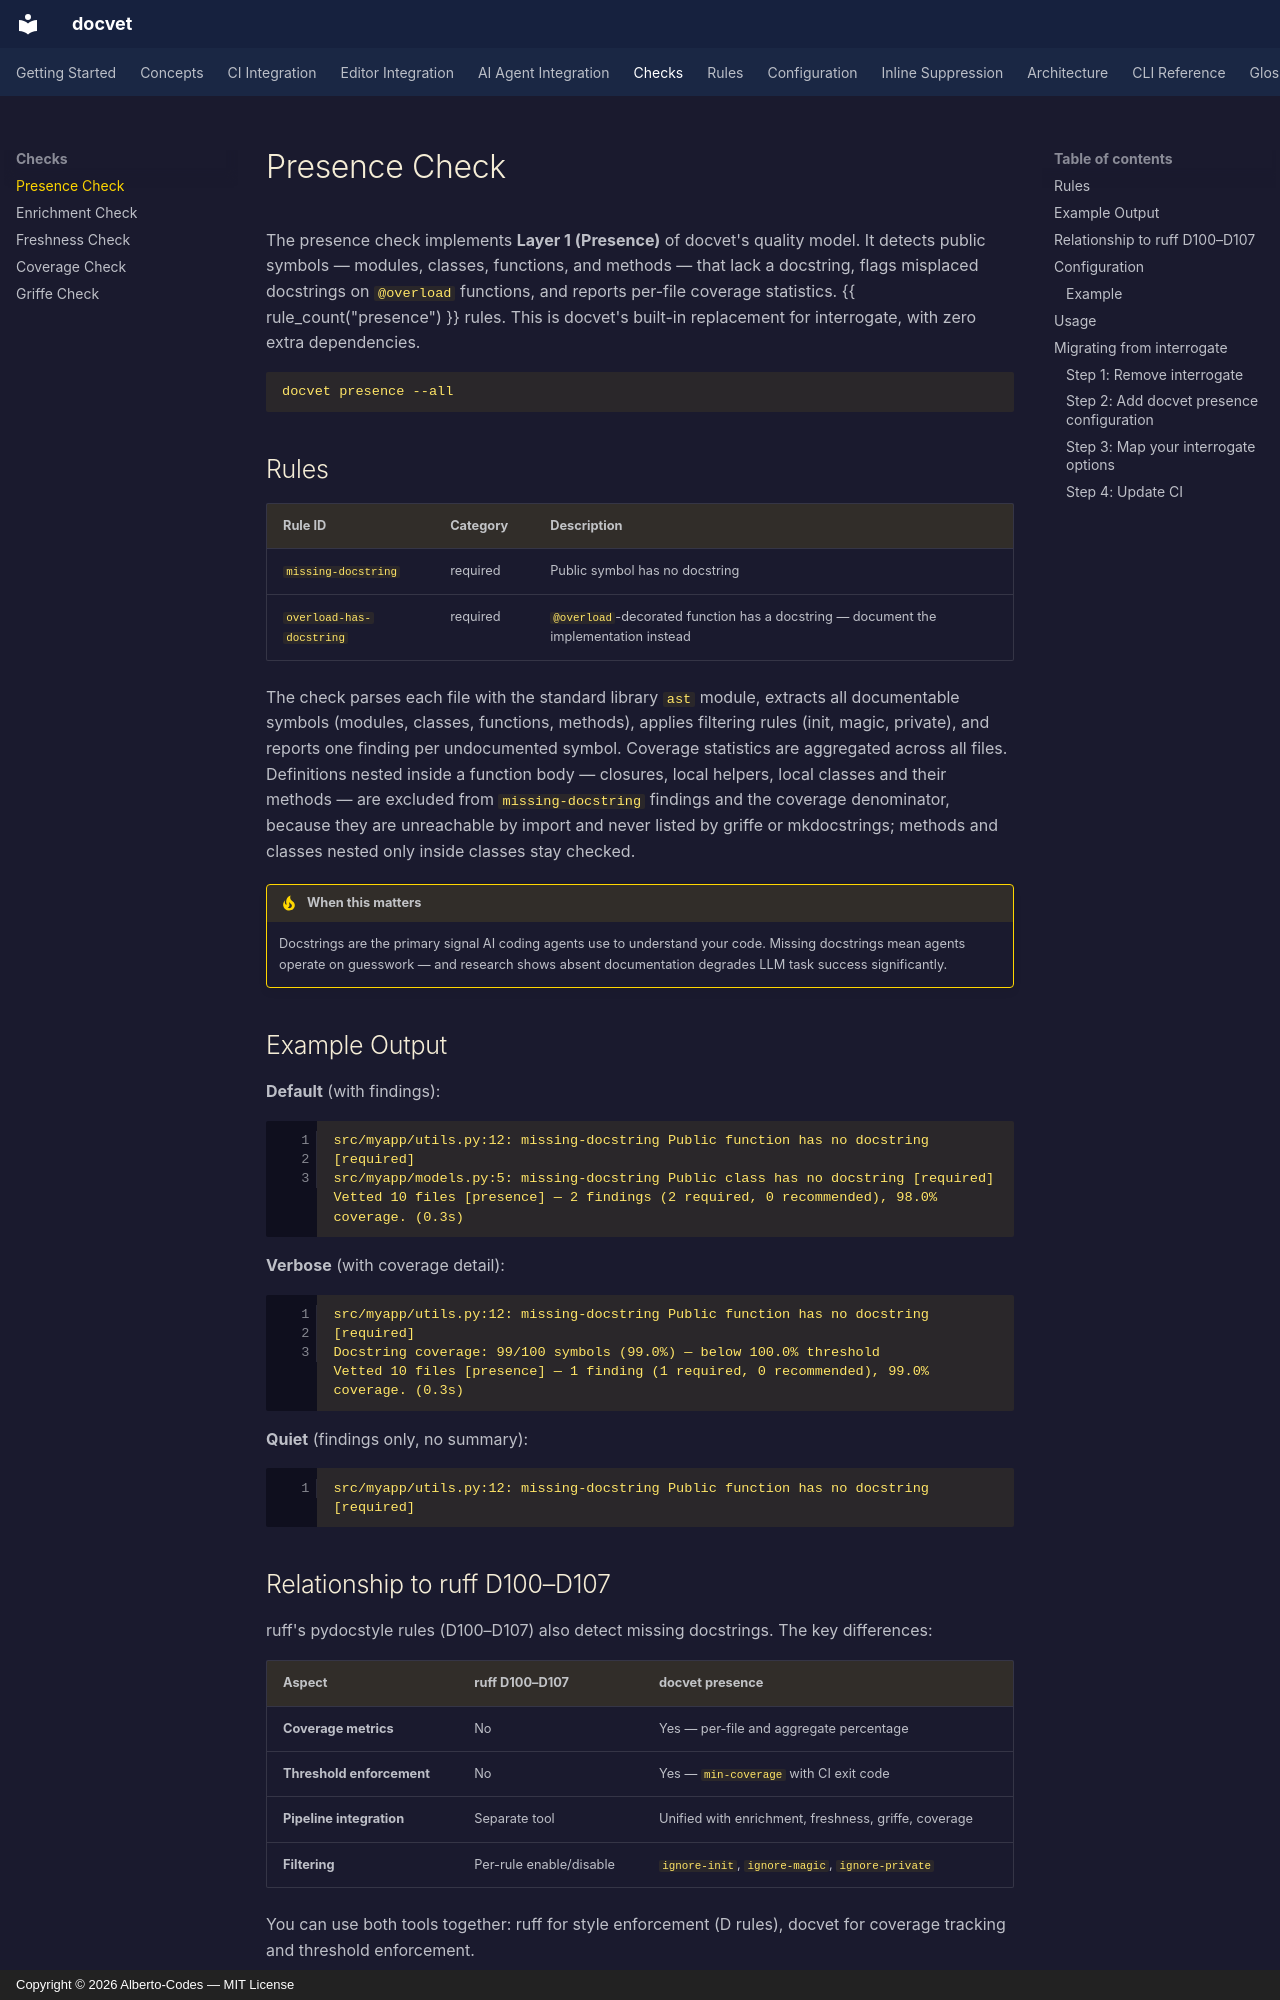

repository: Alberto-Codes/docvet · page: checks/presence/index.html · generator: mkdocs · copyright: Copyright © 2026 Alberto-Codes — MIT License

# Presence Check

The presence check implements **Layer 1 (Presence)** of docvet's quality model. It detects public symbols — modules, classes, functions, and methods — that lack a docstring, flags misplaced docstrings on `@overload` functions, and reports per-file coverage statistics. {{ rule_count("presence") }} rules. This is docvet's built-in replacement for interrogate, with zero extra dependencies.

```bash
docvet presence --all
```

## Rules

| Rule ID | Category | Description |
|---------|----------|-------------|
| [`missing-docstring`](../rules/missing-docstring.md) | required | Public symbol has no docstring |
| [`overload-has-docstring`](../rules/overload-has-docstring.md) | required | `@overload`-decorated function has a docstring — document the implementation instead |

The check parses each file with the standard library `ast` module, extracts all documentable symbols (modules, classes, functions, methods), applies filtering rules (init, magic, private), and reports one finding per undocumented symbol. Coverage statistics are aggregated across all files. Definitions nested inside a function body — closures, local helpers, local classes and their methods — are excluded from `missing-docstring` findings and the coverage denominator, because they are unreachable by import and never listed by griffe or mkdocstrings; methods and classes nested only inside classes stay checked.

!!! tip "When this matters"
    Docstrings are the primary signal AI coding agents use to understand your code. Missing docstrings mean agents operate on guesswork — and research shows absent documentation degrades LLM task success significantly.

## Example Output

**Default** (with findings):

``` linenums="1"
src/myapp/utils.py:12: missing-docstring Public function has no docstring [required]
src/myapp/models.py:5: missing-docstring Public class has no docstring [required]
Vetted 10 files [presence] — 2 findings (2 required, 0 recommended), 98.0% coverage. (0.3s)
```

**Verbose** (with coverage detail):

``` linenums="1"
src/myapp/utils.py:12: missing-docstring Public function has no docstring [required]
Docstring coverage: 99/100 symbols (99.0%) — below 100.0% threshold
Vetted 10 files [presence] — 1 finding (1 required, 0 recommended), 99.0% coverage. (0.3s)
```

**Quiet** (findings only, no summary):

``` linenums="1"
src/myapp/utils.py:12: missing-docstring Public function has no docstring [required]
```
